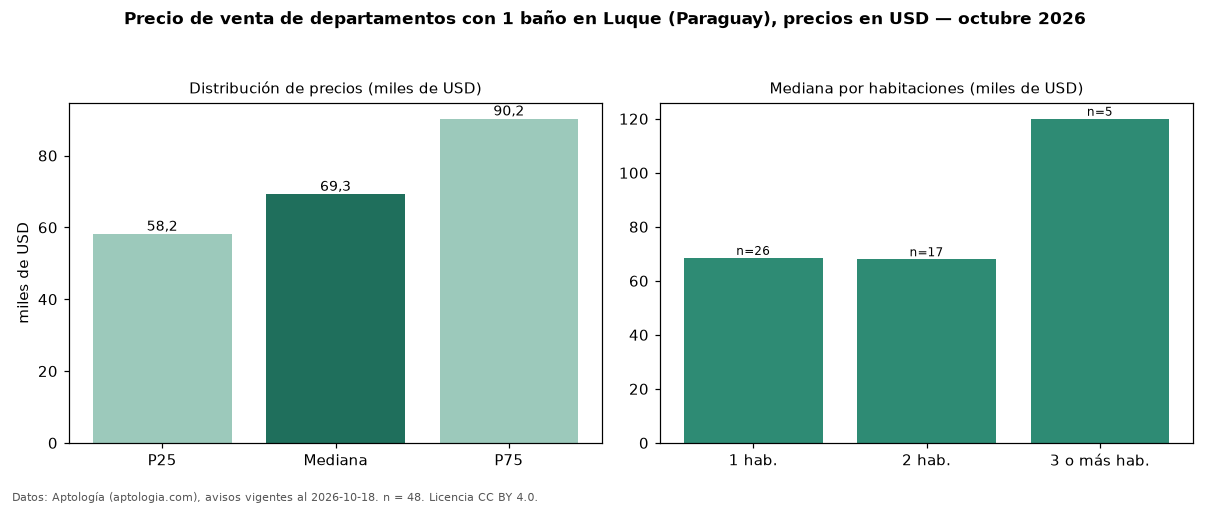

Data behind this chart, as committed beside it:
seccion, metrica, valor, moneda, n
filtro, ban1, con 1 baño, , 48
precio, p25, 58164, USD, 48
precio, mediana, 69265, USD, 48
precio, p75, 90250, USD, 48
precio, minimo, 45000, USD, 48
precio, maximo, 550000, USD, 48
m2, mediana_precio_m2, 1424, USD, 32
m2, area_mediana_m2, 47.5, m2, 32
banos, mediana_banos, 1.0, , 
habitaciones, 1, 68500, USD, 26
habitaciones, 2, 68000, USD, 17
habitaciones, 3+, 120000, USD, 5
fuente, fecha_datos, 2026-10-18, , 
fuente, atribucion, https://www.aptologia.com/py/venta/luque, , 
fuente, licencia, CC BY 4.0, , 
